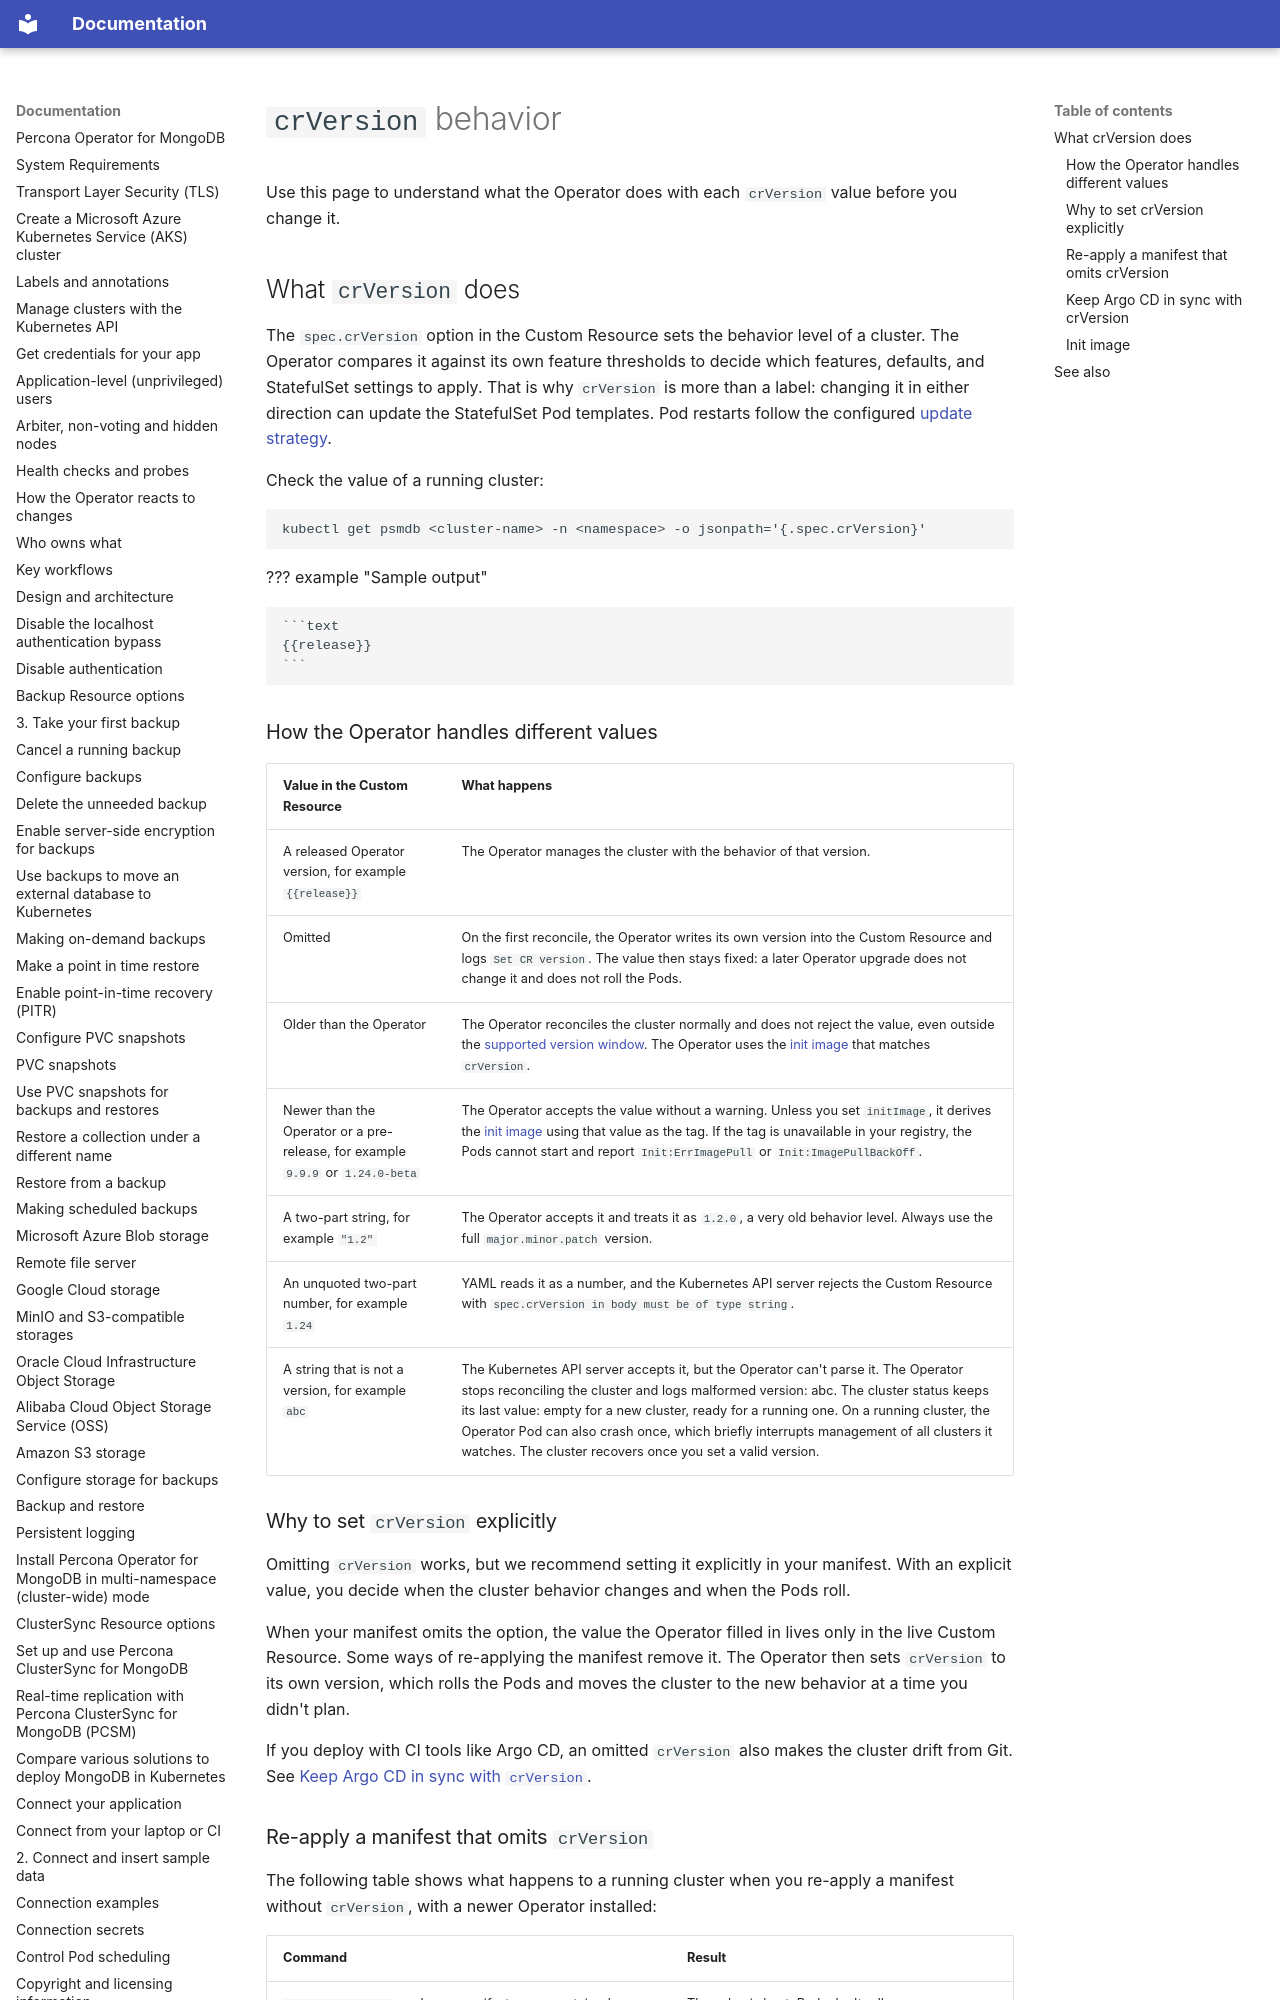

repository: percona/k8spsmdb-docs · page: update-crversion/index.html · generator: mkdocs

# `crVersion` behavior

Use this page to understand what the Operator does with each `crVersion` value before you change it.

## What `crVersion` does

The `spec.crVersion` option in the Custom Resource sets the behavior level of a cluster. The Operator compares it against its own feature thresholds to decide which features, defaults, and StatefulSet settings to apply. That is why `crVersion` is more than a label: changing it in either direction can update the StatefulSet Pod templates. Pod restarts follow the configured [update strategy](update.md#update-strategies).

Check the value of a running cluster:

```bash
kubectl get psmdb <cluster-name> -n <namespace> -o jsonpath='{.spec.crVersion}'
```

??? example "Sample output"
    
    ```text
    {{release}}
    ```
